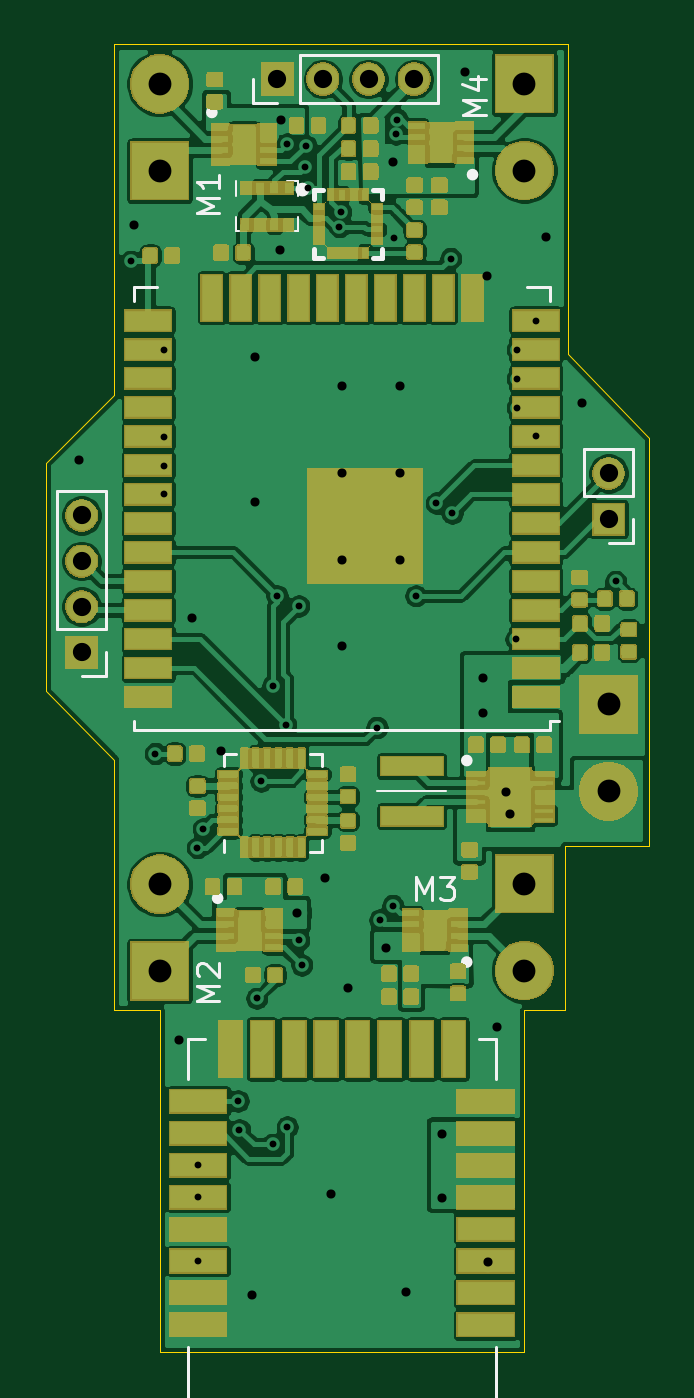
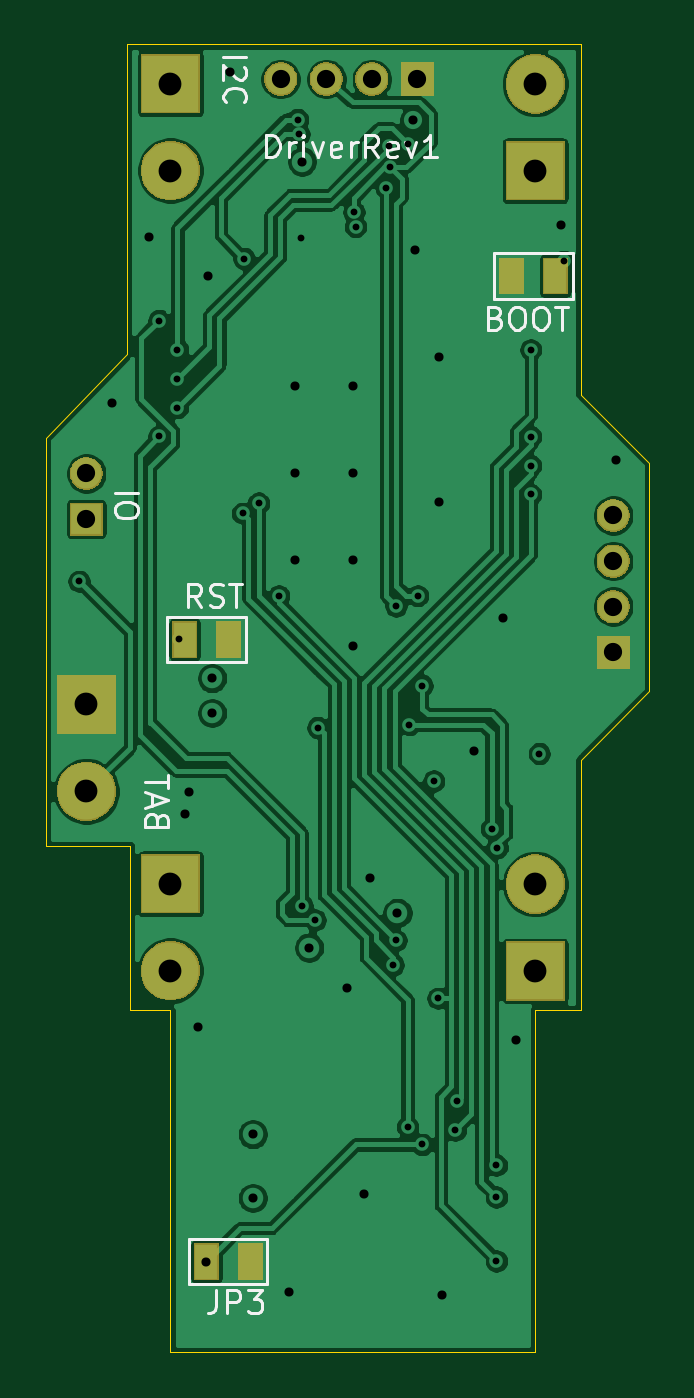
Circuit board: 11 layer files. Board 26.5 x 57.4 mm.
- bottom_copper: MotorDriver-B_Cu.gbl (110667 bytes)
- bottom_mask: MotorDriver-B_Mask.gbs (14976 bytes)
- paste: MotorDriver-B_Paste.gbp (493 bytes)
- bottom_silk: MotorDriver-B_SilkS.gbo (8882 bytes)
- outline: MotorDriver-Edge_Cuts.gm1 (1252 bytes)
- top_copper: MotorDriver-F_Cu.gtl (327732 bytes)
- top_mask: MotorDriver-F_Mask.gts (94836 bytes)
- paste: MotorDriver-F_Paste.gtp (138003 bytes)
- top_silk: MotorDriver-F_SilkS.gto (143310 bytes)
- drill: MotorDriver-NPTH.drl (276 bytes)
- drill: MotorDriver-PTH.drl (1882 bytes)

=== bottom_copper: MotorDriver-B_Cu.gbl (110667 bytes, source omitted) ===
=== bottom_mask: MotorDriver-B_Mask.gbs (14976 bytes, source omitted) ===
=== paste: MotorDriver-B_Paste.gbp ===
G04 #@! TF.GenerationSoftware,KiCad,Pcbnew,(5.1.5)-3*
G04 #@! TF.CreationDate,2021-11-09T21:41:46-05:00*
G04 #@! TF.ProjectId,MotorDriver,4d6f746f-7244-4726-9976-65722e6b6963,rev?*
G04 #@! TF.SameCoordinates,Original*
G04 #@! TF.FileFunction,Paste,Bot*
G04 #@! TF.FilePolarity,Positive*
%FSLAX46Y46*%
G04 Gerber Fmt 4.6, Leading zero omitted, Abs format (unit mm)*
G04 Created by KiCad (PCBNEW (5.1.5)-3) date 2021-11-09 21:41:46*
%MOMM*%
%LPD*%
G04 APERTURE LIST*
G04 APERTURE END LIST*
M02*

=== bottom_silk: MotorDriver-B_SilkS.gbo (8882 bytes, source omitted) ===
=== outline: MotorDriver-Edge_Cuts.gm1 ===
G04 #@! TF.GenerationSoftware,KiCad,Pcbnew,(5.1.5)-3*
G04 #@! TF.CreationDate,2021-11-09T21:41:46-05:00*
G04 #@! TF.ProjectId,MotorDriver,4d6f746f-7244-4726-9976-65722e6b6963,rev?*
G04 #@! TF.SameCoordinates,Original*
G04 #@! TF.FileFunction,Profile,NP*
%FSLAX46Y46*%
G04 Gerber Fmt 4.6, Leading zero omitted, Abs format (unit mm)*
G04 Created by KiCad (PCBNEW (5.1.5)-3) date 2021-11-09 21:41:46*
%MOMM*%
%LPD*%
G04 APERTURE LIST*
%ADD10C,0.050000*%
G04 APERTURE END LIST*
D10*
X89789000Y-82000000D02*
X89789000Y-74803000D01*
X93472000Y-74803000D02*
X93472000Y-56896000D01*
X89789000Y-74803000D02*
X93472000Y-74803000D01*
X67000000Y-68000000D02*
X70000000Y-71000000D01*
X67000000Y-58000000D02*
X70000000Y-55000000D01*
X93472000Y-56896000D02*
X89916000Y-53213000D01*
X70000000Y-39624000D02*
X89916000Y-39624000D01*
X70000000Y-55000000D02*
X70000000Y-39624000D01*
X67000000Y-68000000D02*
X67000000Y-58000000D01*
X70000000Y-82000000D02*
X70000000Y-71000000D01*
X72000000Y-82000000D02*
X70000000Y-82000000D01*
X72000000Y-97000000D02*
X72000000Y-82000000D01*
X88000000Y-97000000D02*
X72000000Y-97000000D01*
X88000000Y-82000000D02*
X88000000Y-97000000D01*
X89789000Y-82000000D02*
X88000000Y-82000000D01*
X89916000Y-39624000D02*
X89916000Y-53213000D01*
M02*

=== top_copper: MotorDriver-F_Cu.gtl (327732 bytes, source omitted) ===
=== top_mask: MotorDriver-F_Mask.gts (94836 bytes, source omitted) ===
=== paste: MotorDriver-F_Paste.gtp (138003 bytes, source omitted) ===
=== top_silk: MotorDriver-F_SilkS.gto (143310 bytes, source omitted) ===
=== drill: MotorDriver-NPTH.drl ===
M48
; DRILL file {KiCad (5.1.5)-3} date 11/9/2021 9:42:01 PM
; FORMAT={-:-/ absolute / metric / decimal}
; #@! TF.CreationDate,2021-11-09T21:42:01-05:00
; #@! TF.GenerationSoftware,Kicad,Pcbnew,(5.1.5)-3
; #@! TF.FileFunction,NonPlated,1,4,NPTH
FMAT,2
METRIC
%
G90
G05
T0
M30

=== drill: MotorDriver-PTH.drl ===
M48
; DRILL file {KiCad (5.1.5)-3} date 11/9/2021 9:42:01 PM
; FORMAT={-:-/ absolute / metric / decimal}
; #@! TF.CreationDate,2021-11-09T21:42:01-05:00
; #@! TF.GenerationSoftware,Kicad,Pcbnew,(5.1.5)-3
; #@! TF.FileFunction,Plated,1,4,PTH
FMAT,2
METRIC
T1C0.300
T2C0.400
T3C0.800
T4C1.001
%
G90
G05
T1
X70.739Y-49.149
X71.819Y-70.739
X72.2Y-53.023
X72.2Y-56.832
X72.2Y-58.102
X72.2Y-59.372
X73.66Y-74.867
X73.7Y-88.799
X73.7Y-90.199
X73.7Y-92.999
X73.914Y-74.041
X75.438Y-85.979
X75.501Y-87.249
X76.263Y-81.471
X76.454Y-71.945
X76.962Y-67.754
X76.962Y-87.884
X77.153Y-63.817
X77.533Y-69.469
X77.597Y-44.005
X77.597Y-87.122
X78.105Y-64.262
X78.105Y-78.93
X78.232Y-80.01
X78.359Y-45.021
X78.422Y-44.069
X78.524Y-45.936
X79.883Y-47.625
X79.947Y-46.99
X81.534Y-69.596
X81.661Y-78.041
X82.233Y-77.406
X82.296Y-48.133
X82.359Y-43.561
X82.423Y-42.926
X83.248Y-63.817
X84.138Y-59.753
X84.772Y-49.022
X84.836Y-60.198
X87.63Y-65.722
X87.694Y-53.023
X87.694Y-54.292
X87.694Y-55.562
X88.5Y-51.745
X88.5Y-56.825
X92.011Y-63.182
T2
X68.453Y-57.848
X70.866Y-47.561
X72.834Y-83.312
X73.406Y-64.77
X74.676Y-70.612
X76.073Y-94.488
X76.2Y-53.34
X76.2Y-59.69
X77.279Y-48.641
X77.343Y-42.926
X78.041Y-77.724
X79.248Y-76.2
X79.502Y-90.043
X80.01Y-54.61
X80.01Y-58.42
X80.01Y-62.23
X80.01Y-66.04
X80.264Y-81.026
X81.915Y-79.248
X82.233Y-44.767
X82.55Y-54.61
X82.55Y-58.42
X82.55Y-62.23
X82.804Y-94.361
X84.391Y-87.439
X84.391Y-90.233
X85.407Y-40.831
X86.169Y-67.437
X86.169Y-68.961
X86.36Y-49.784
X86.423Y-93.027
X86.804Y-82.74
X87.176Y-72.444
X87.376Y-73.406
X88.963Y-48.069
X90.551Y-55.372
T3
X77.165Y-41.148
X79.165Y-41.148
X81.165Y-41.148
X83.165Y-41.148
X68.58Y-60.294
X68.58Y-62.294
X68.58Y-64.294
X68.58Y-66.294
X91.694Y-58.452
X91.694Y-60.452
T4
X88.0Y-41.351
X88.0Y-45.161
X91.694Y-68.58
X91.694Y-72.39
X72.0Y-76.464
X72.0Y-80.274
X72.0Y-41.361
X72.0Y-45.171
X88.0Y-76.454
X88.0Y-80.264
T0
M30

